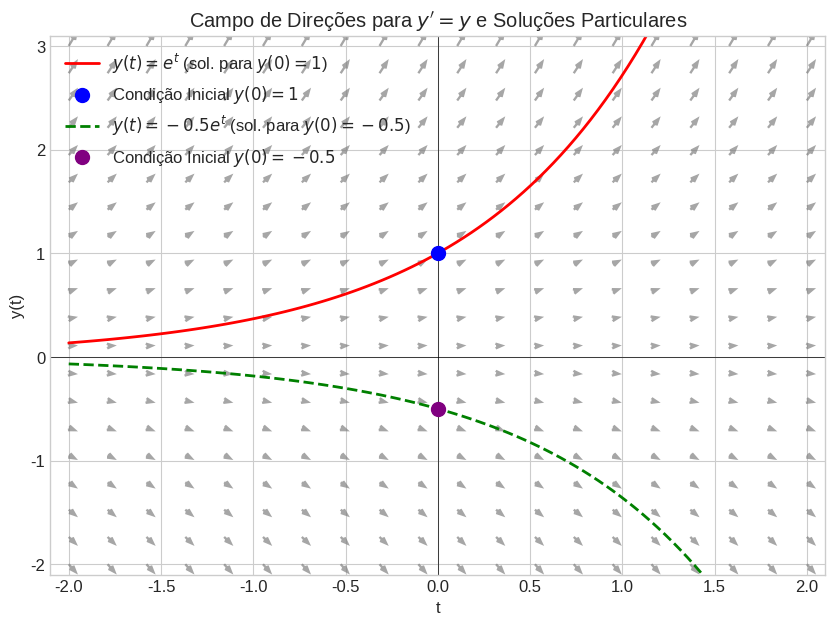
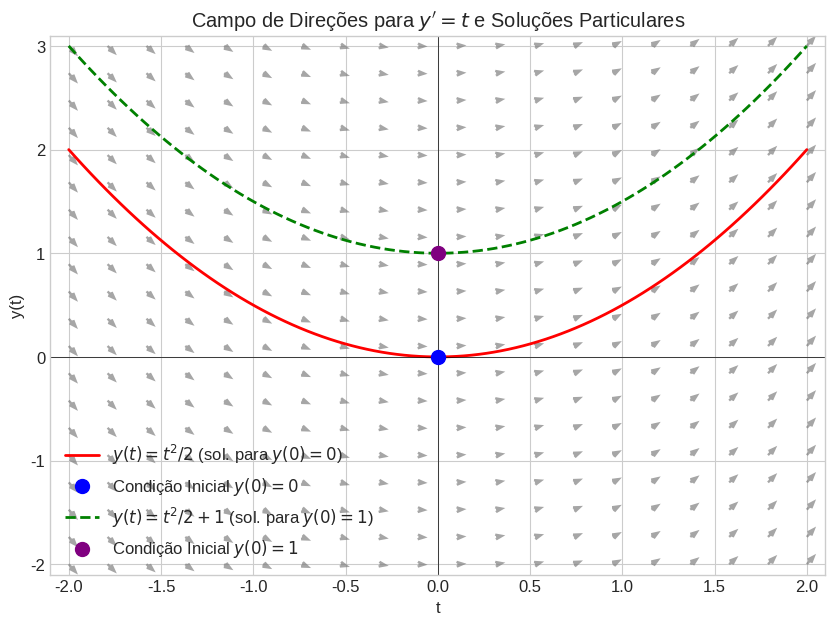
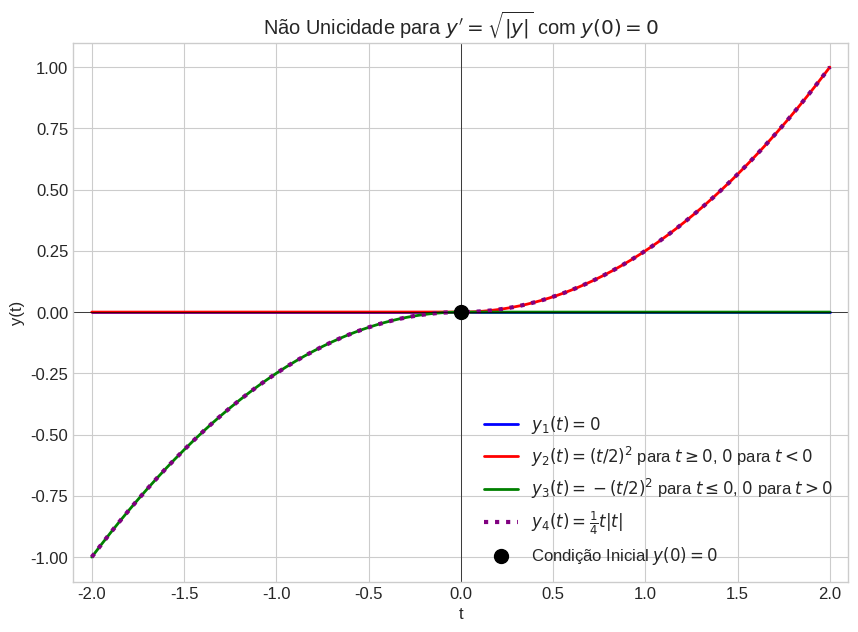
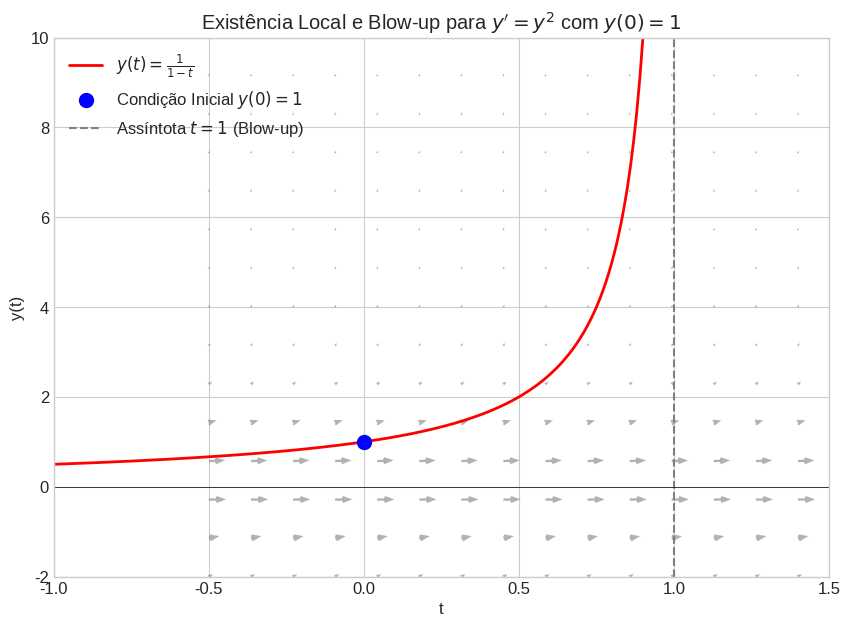
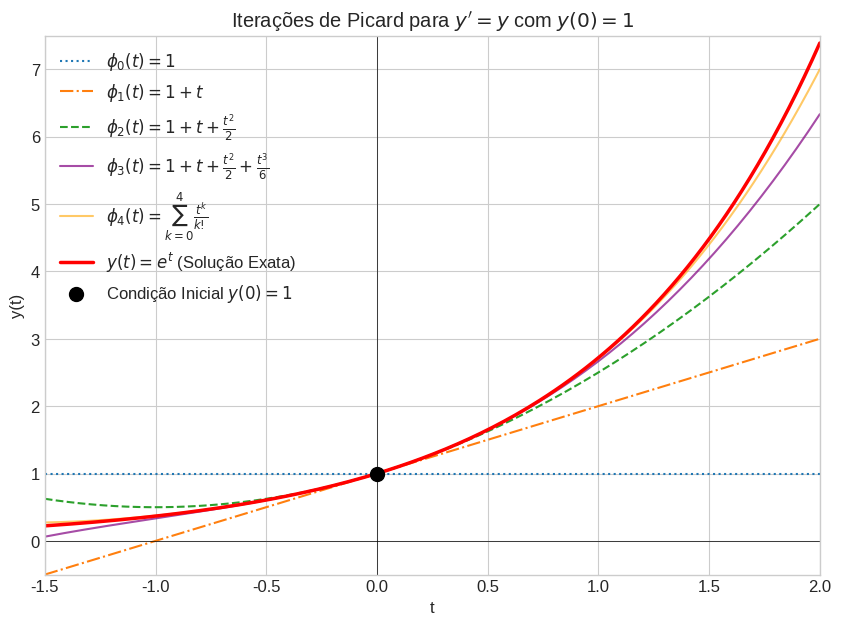

Generate these figures, in order, with matplotlib:
import numpy as np
import matplotlib.pyplot as plt

# Configurações globais para os plots (opcional, para melhor estética)
plt.rcParams.update({'font.size': 12, 'figure.figsize': (9, 6)})
plt.style.use('seaborn-v0_8-whitegrid') # Estilo visual agradável

def plot_campo_direcoes_y_prime_igual_y():
    t_vals = np.linspace(-2, 2, 20)
    y_vals = np.linspace(-2, 3, 20)
    T, Y = np.meshgrid(t_vals, y_vals)
    dT = np.ones_like(T)
    dY = Y # y' = Y

    plt.figure(figsize=(10, 7))
    plt.quiver(T, Y, dT, dY, angles='xy', scale_units='xy', scale=20, color='gray', alpha=0.7, headwidth=3, headlength=4)

    t_sol = np.linspace(-2, 2, 100)
    # Solução para y(0) = 1 => y(t) = e^t
    y_sol1 = np.exp(t_sol)
    plt.plot(t_sol, y_sol1, color='red', linewidth=2, label=r'$y(t) = e^t$ (sol. para $y(0)=1$)')
    plt.scatter([0], [1], color='blue', s=100, zorder=5, label='Condição Inicial $y(0)=1$')

    # Solução para y(0) = -0.5 => y(t) = -0.5e^t
    y_sol2 = -0.5 * np.exp(t_sol)
    plt.plot(t_sol, y_sol2, color='green', linestyle='--', linewidth=2, label=r'$y(t) = -0.5e^t$ (sol. para $y(0)=-0.5$)')
    plt.scatter([0], [-0.5], color='purple', s=100, zorder=5, label='Condição Inicial $y(0)=-0.5$')

    plt.title(r"Campo de Direções para $y' = y$ e Soluções Particulares")
    plt.xlabel("t")
    plt.ylabel("y(t)")
    plt.xlim([-2.1, 2.1])
    plt.ylim([-2.1, 3.1])
    plt.legend()
    plt.grid(True)
    plt.axhline(0, color='black', lw=0.5)
    plt.axvline(0, color='black', lw=0.5)
    plt.show()

plot_campo_direcoes_y_prime_igual_y()

def plot_campo_direcoes_y_prime_igual_t():
    t_vals = np.linspace(-2, 2, 20)
    y_vals = np.linspace(-2, 3, 20)
    T, Y = np.meshgrid(t_vals, y_vals)
    dT = np.ones_like(T)
    dY = T # y' = T

    plt.figure(figsize=(10, 7))
    plt.quiver(T, Y, dT, dY, angles='xy', scale_units='xy', scale=20, color='gray', alpha=0.7, headwidth=3, headlength=4)

    t_sol = np.linspace(-2, 2, 100)
    # Solução para y(0) = 0 => y(t) = t^2/2
    y_sol1 = t_sol**2 / 2
    plt.plot(t_sol, y_sol1, color='red', linewidth=2, label=r'$y(t) = t^2/2$ (sol. para $y(0)=0$)')
    plt.scatter([0], [0], color='blue', s=100, zorder=5, label='Condição Inicial $y(0)=0$')

    # Solução para y(0) = 1 => y(t) = t^2/2 + 1
    y_sol2 = t_sol**2 / 2 + 1
    plt.plot(t_sol, y_sol2, color='green', linestyle='--', linewidth=2, label=r'$y(t) = t^2/2 + 1$ (sol. para $y(0)=1$)')
    plt.scatter([0], [1], color='purple', s=100, zorder=5, label='Condição Inicial $y(0)=1$')

    plt.title(r"Campo de Direções para $y' = t$ e Soluções Particulares")
    plt.xlabel("t")
    plt.ylabel("y(t)")
    plt.xlim([-2.1, 2.1])
    plt.ylim([-2.1, 3.1])
    plt.legend()
    plt.grid(True)
    plt.axhline(0, color='black', lw=0.5)
    plt.axvline(0, color='black', lw=0.5)
    plt.show()

plot_campo_direcoes_y_prime_igual_t()

def plot_nao_unicidade():
    plt.figure(figsize=(10, 7))
    t_vals = np.linspace(-2, 2, 400)

    # Solução 1: y(t) = 0
    y_sol1 = np.zeros_like(t_vals)
    plt.plot(t_vals, y_sol1, color='blue', linewidth=2, label=r'$y_1(t) = 0$')

    # Solução 2a: y(t) = (t/2)^2 para t >= 0, e 0 para t < 0
    y_sol2a = np.piecewise(t_vals, [t_vals < 0, t_vals >= 0], [lambda x: 0, lambda x: (x/2)**2])
    plt.plot(t_vals, y_sol2a, color='red', linewidth=2, label=r'$y_2(t) = (t/2)^2$ para $t \geq 0$, $0$ para $t<0$')

    # Solução 2b: y(t) = -(t/2)^2 para t <= 0, e 0 para t > 0
    y_sol2b = np.piecewise(t_vals, [t_vals <= 0, t_vals > 0], [lambda x: -(x/2)**2, lambda x: 0])
    plt.plot(t_vals, y_sol2b, color='green', linewidth=2, label=r'$y_3(t) = -(t/2)^2$ para $t \leq 0$, $0$ para $t>0$')
    
    # Solução "combinada" C1: y(t) = (1/4) * t * |t|
    y_sol_combined = 0.25 * np.sign(t_vals) * t_vals**2
    plt.plot(t_vals, y_sol_combined, color='purple', linestyle=':', linewidth=3, label=r'$y_4(t) = \frac{1}{4} t|t|$')

    plt.scatter([0], [0], color='black', s=100, zorder=5, label='Condição Inicial $y(0)=0$')
    plt.title(r"Não Unicidade para $y' = \sqrt{|y|}$ com $y(0)=0$")
    plt.xlabel("t")
    plt.ylabel("y(t)")
    plt.ylim([-1.1, 1.1])
    plt.xlim([-2.1, 2.1])
    plt.legend(loc='lower right')
    plt.grid(True)
    plt.axhline(0, color='black', lw=0.5)
    plt.axvline(0, color='black', lw=0.5)
    plt.show()

plot_nao_unicidade()

def plot_blow_up():
    plt.figure(figsize=(10, 7))
    
    t_vals_before = np.linspace(-1, 0.99, 200) # Aproximar-se de 1 pela esquerda
    y_sol_before = 1 / (1 - t_vals_before)

    plt.plot(t_vals_before, y_sol_before, color='red', linewidth=2, label=r'$y(t) = \frac{1}{1-t}$')
    plt.scatter([0], [1], color='blue', s=100, zorder=5, label='Condição Inicial $y(0)=1$')
    plt.axvline(1, color='gray', linestyle='--', label='Assíntota $t=1$ (Blow-up)')

    # Campo de direções (para ilustrar)
    t_field = np.linspace(-0.5, 1.4, 15) 
    y_field = np.linspace(-2, 10, 15) 
    T, Y = np.meshgrid(t_field, y_field)
    dT = np.ones_like(T)
    dY = Y**2
    
    # Normalizar para melhor visualização e evitar setas muito longas
    norm = np.sqrt(dT**2 + dY**2)
    np.seterr(divide='ignore', invalid='ignore') # Ignorar avisos
    dT_norm = dT / norm
    dY_norm = dY / norm
    dT_norm = np.nan_to_num(dT_norm) # Substituir NaN por 0 se norm for 0
    dY_norm = np.nan_to_num(dY_norm)

    plt.quiver(T, Y, dT_norm, dY_norm, angles='xy', scale_units='xy', scale=18, color='gray', alpha=0.6, headwidth=3, headlength=4, width=0.003)

    plt.title(r"Existência Local e Blow-up para $y' = y^2$ com $y(0)=1$")
    plt.xlabel("t")
    plt.ylabel("y(t)")
    plt.ylim([-2, 10]) 
    plt.xlim([-1, 1.5])
    plt.legend()
    plt.grid(True)
    plt.axhline(0, color='black', lw=0.5)
    plt.show()

plot_blow_up()

def plot_picard_iterations():
    plt.figure(figsize=(10, 7))
    t_vals = np.linspace(-1.5, 2, 200)

    # Condição inicial
    y0 = 1
    t0 = 0

    # Iterações de Picard
    phi_0 = np.full_like(t_vals, y0)
    plt.plot(t_vals, phi_0, linestyle=':', label=r'$\phi_0(t) = 1$')

    phi_1 = y0 + (t_vals - t0)
    plt.plot(t_vals, phi_1, linestyle='-.', label=r'$\phi_1(t) = 1 + t$')

    phi_2 = y0 + (t_vals - t0) + (t_vals - t0)**2 / 2
    plt.plot(t_vals, phi_2, linestyle='--', label=r'$\phi_2(t) = 1 + t + \frac{t^2}{2}$')

    phi_3 = y0 + (t_vals - t0) + (t_vals - t0)**2 / 2 + (t_vals - t0)**3 / 6
    plt.plot(t_vals, phi_3, linestyle='-', color='purple', alpha=0.7, label=r'$\phi_3(t) = 1 + t + \frac{t^2}{2} + \frac{t^3}{6}$')
    
    phi_4 = y0 + (t_vals - t0) + (t_vals - t0)**2 / 2 + (t_vals - t0)**3 / 6 + (t_vals - t0)**4 / 24
    plt.plot(t_vals, phi_4, linestyle='-', color='orange', alpha=0.6, label=r'$\phi_4(t) = \sum_{k=0}^4 \frac{t^k}{k!}$')

    # Solução exata
    y_exact = np.exp(t_vals - t0) * y0 
    plt.plot(t_vals, y_exact, color='red', linewidth=2.5, label=r'$y(t) = e^t$ (Solução Exata)')

    plt.scatter([t0], [y0], color='black', s=100, zorder=5, label=f'Condição Inicial $y({t0})={y0}$')
    plt.title(r"Iterações de Picard para $y' = y$ com $y(0)=1$")
    plt.xlabel("t")
    plt.ylabel("y(t)")
    plt.ylim([-0.5, 7.5]) 
    plt.xlim([-1.5, 2])
    plt.legend(loc='upper left')
    plt.grid(True)
    plt.axhline(0, color='black', lw=0.5)
    plt.axvline(0, color='black', lw=0.5)
    plt.show()

plot_picard_iterations()